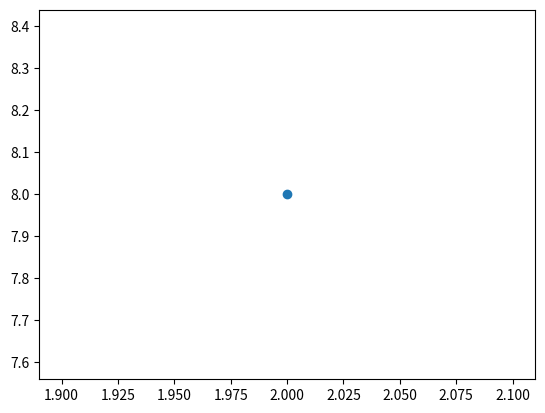

This chart was generated by the following Python code:
import matplotlib.pyplot as plt

#to plot a single point use the scatter function by passing the x,y values in the parameter
plt.scatter(2,8)
plt.show()
